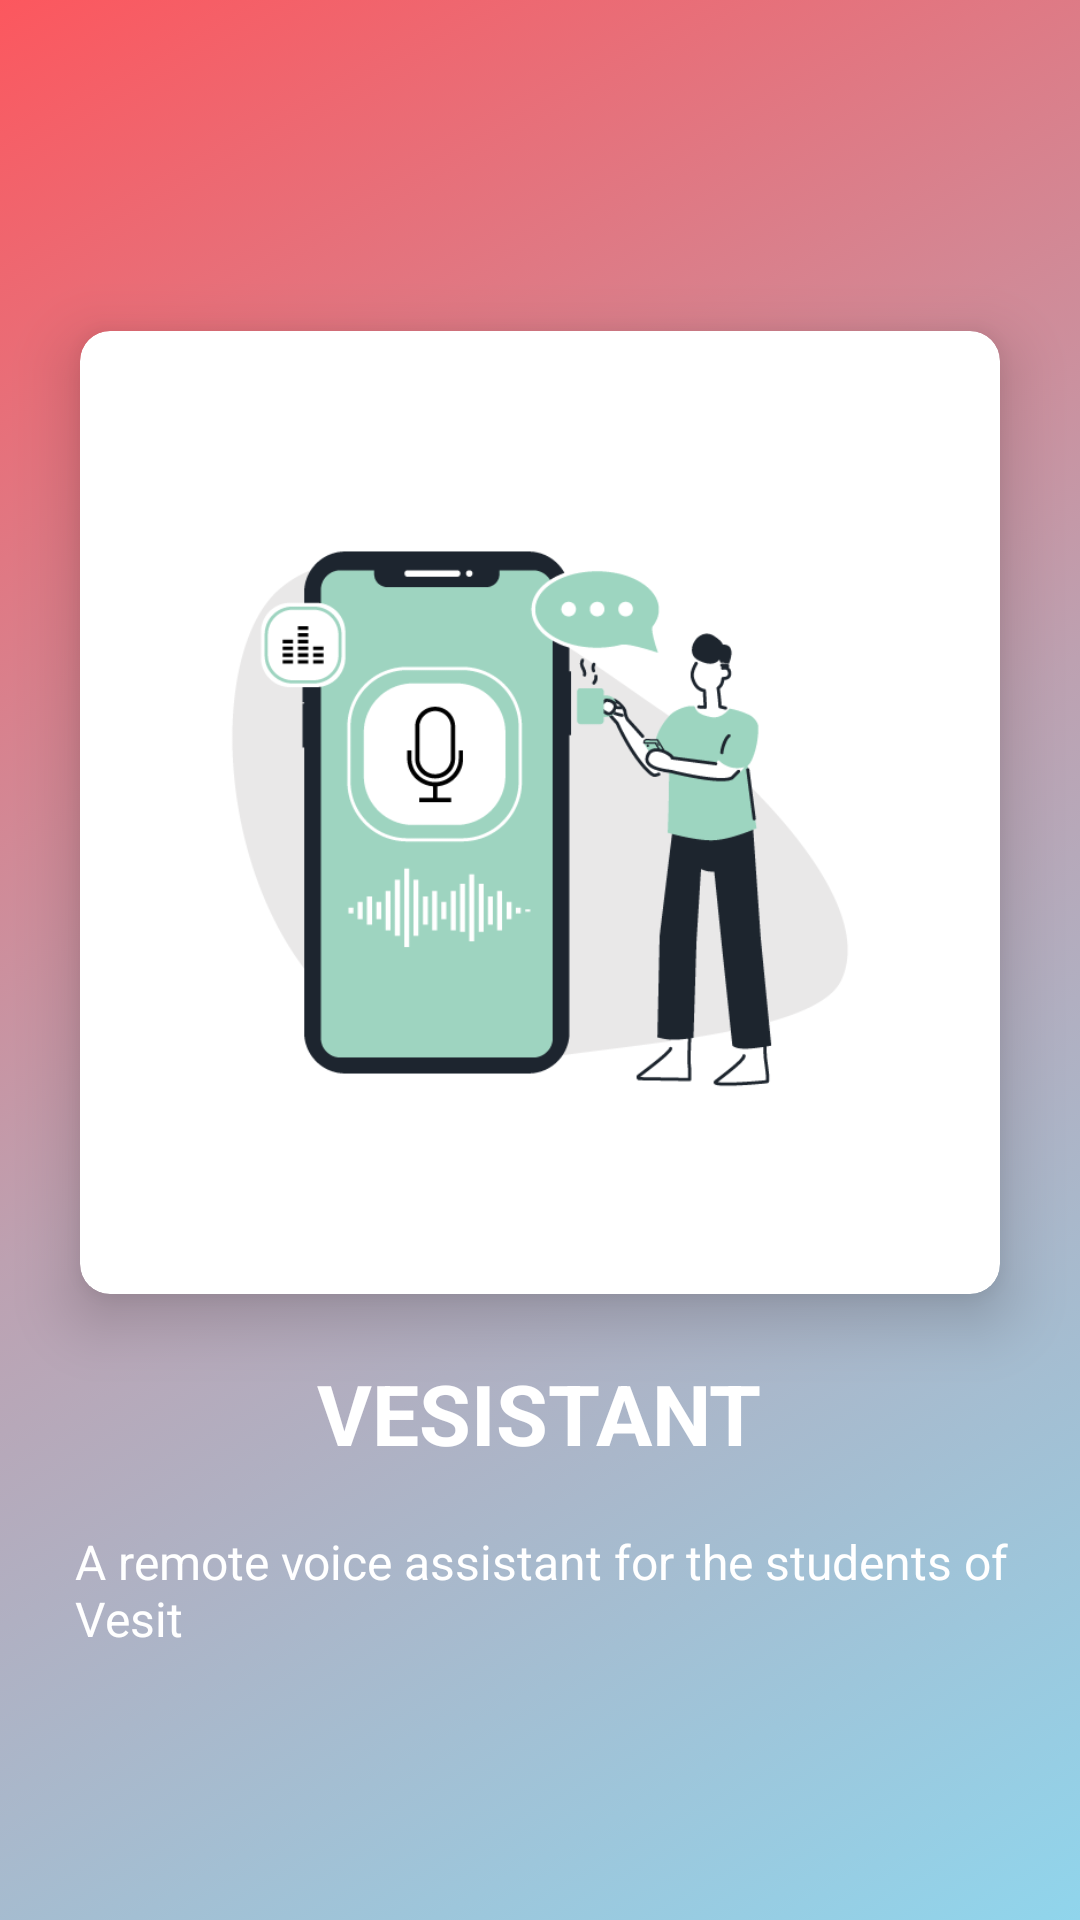

Write the Android layout XML for this screen, with the resource values it uses.
<!-- AndroidManifest.xml: application theme Theme.Vesistant -->
<!-- res/layout/activity_start.xml -->
<?xml version="1.0" encoding="utf-8"?>
<LinearLayout xmlns:android="http://schemas.android.com/apk/res/android"
    xmlns:app="http://schemas.android.com/apk/res-auto"
    xmlns:tools="http://schemas.android.com/tools"
    android:layout_width="match_parent"
    android:layout_height="match_parent"
    android:gravity="center_vertical"
    android:orientation="vertical"
    android:background= "@drawable/background_gradient"
    tools:context=".StartActivity">

    <androidx.cardview.widget.CardView
        android:layout_width="wrap_content"
        android:layout_gravity="center"
        app:cardElevation="12dp"
        app:cardCornerRadius="10dp"
        app:cardUseCompatPadding="true"
        android:layout_height="wrap_content">
        <ImageView
            android:layout_width="306.76dp"
            android:layout_height="321dp"
            android:src="@drawable/voicesearch"
            />

    </androidx.cardview.widget.CardView>

    <TextView
        android:layout_width="wrap_content"
        android:layout_height="wrap_content"
        android:text="VESISTANT"
        android:textColor="@color/white"
        android:layout_gravity="center"
        android:textStyle="bold"
        android:textSize="28sp"/>

    <TextView
        android:layout_width="wrap_content"
        android:layout_height="wrap_content"
        android:text="A remote voice assistant for the students of Vesit"
        android:textColor="@color/white"
        android:layout_marginTop="20dp"
        android:layout_marginLeft="25dp"
        android:textSize="16sp"/>

    
</LinearLayout>
<!-- resources referenced by this layout -->
<resources>
  <color name="white">#FFFFFFFF</color>
  <!-- drawable background_gradient (drawable) -->
  <?xml version="1.0" encoding="UTF-8"?>
  <selector xmlns:android="http://schemas.android.com/apk/res/android">
      <item>
          <shape>
              <gradient
                  android:startColor="#90D5EC"
                  android:centerColor="#BDA1B1"
                  android:endColor="#FC575E"
                  android:angle="135"/>
          </shape>
      </item>
  </selector>
  <!-- drawable voicesearch: png bitmap (drawable, 31285 bytes) -->
  <style name="Theme.Vesistant" parent="Theme.MaterialComponents.DayNight.NoActionBar">
          
          <item name="colorPrimary">@color/purple_500</item>
          <item name="colorPrimaryVariant">@color/faintPink</item>
          <item name="colorOnPrimary">@color/white</item>
          
          <item name="colorSecondary">@color/teal_200</item>
          <item name="colorSecondaryVariant">@color/teal_700</item>
          <item name="colorOnSecondary">@color/black</item>
          
          <item name="android:statusBarColor" tools:targetApi="l">?attr/colorPrimaryVariant</item>
          
      </style>
  <color name="purple_500">#FF6200EE</color>
  <item name="faintPink" type="color">#D64C51</item>
  <color name="teal_200">#FF03DAC5</color>
  <color name="teal_700">#FF018786</color>
  <color name="black">#FF000000</color>
</resources>
